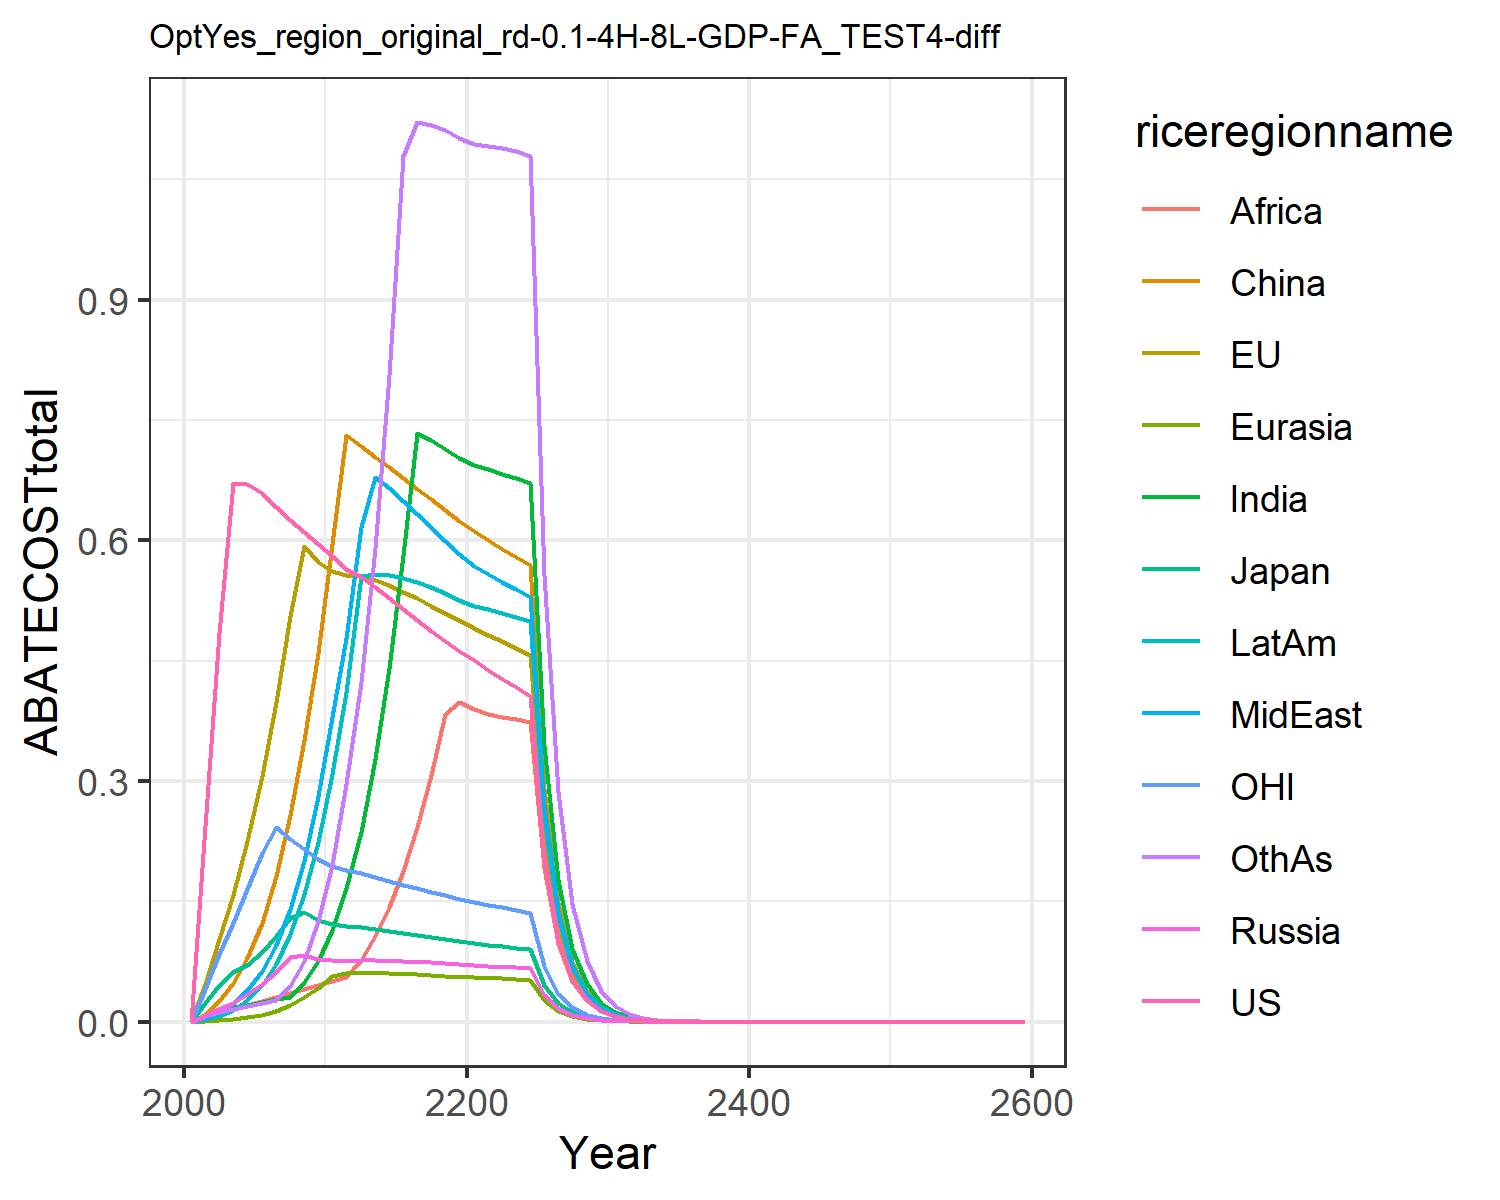

The file beside this chart, header and first rows:
0.0, 0.0, 0.0, 0.0, 0.0, 0.0, 0.0, 0.0, 0.0, 0.0, 0.0, 0.0
0.244, 0.04674, 0.02344, 0.00701, 0.0009619, 0.009129, 0.007641, 0.003813, 0.005771, 0.003764, 0.04066, 0.006592
0.4848, 0.1031, 0.04542, 0.0156, 0.001628, 0.0257, 0.01417, 0.01122, 0.01163, 0.007176, 0.08449, 0.01242
0.6714, 0.158, 0.06145, 0.0238, 0.00296, 0.04784, 0.01786, 0.02209, 0.016, 0.01482, 0.1228, 0.01603
0.6705, 0.2259, 0.07108, 0.03398, 0.005302, 0.0799, 0.02144, 0.03942, 0.02088, 0.02733, 0.1654, 0.01968
0.6592, 0.3061, 0.08658, 0.04673, 0.008819, 0.1231, 0.02486, 0.0636, 0.02577, 0.04584, 0.2109, 0.02327
0.6421, 0.3989, 0.1068, 0.06241, 0.01391, 0.1818, 0.02812, 0.09621, 0.03047, 0.07239, 0.243, 0.02678
0.6256, 0.5062, 0.1287, 0.08075, 0.02094, 0.2575, 0.03122, 0.1406, 0.03537, 0.1094, 0.2283, 0.04428
0.6102, 0.5934, 0.1362, 0.08314, 0.03024, 0.3515, 0.04903, 0.2001, 0.04063, 0.1593, 0.2149, 0.07594
0.596, 0.5736, 0.1273, 0.07862, 0.04178, 0.4594, 0.07625, 0.2819, 0.04627, 0.2245, 0.2025, 0.125
0.5811, 0.562, 0.1219, 0.07643, 0.05725, 0.5959, 0.1144, 0.3805, 0.05126, 0.3093, 0.194, 0.1952
0.5644, 0.5572, 0.1192, 0.07628, 0.06079, 0.731, 0.1662, 0.4782, 0.05574, 0.4116, 0.1887, 0.2966
0.5548, 0.556, 0.1178, 0.07664, 0.06088, 0.7172, 0.2369, 0.6161, 0.07721, 0.5562, 0.185, 0.4233
0.5421, 0.5511, 0.1157, 0.07649, 0.06066, 0.7041, 0.3274, 0.6795, 0.1064, 0.5581, 0.1805, 0.5909
0.5281, 0.5443, 0.1132, 0.07606, 0.06021, 0.6911, 0.4414, 0.6652, 0.1431, 0.5569, 0.1758, 0.8066
0.5141, 0.5363, 0.1106, 0.07544, 0.05962, 0.6779, 0.5822, 0.6496, 0.1883, 0.5536, 0.171, 1.079
0.5003, 0.5277, 0.108, 0.0747, 0.05891, 0.6646, 0.7335, 0.6334, 0.243, 0.5485, 0.1664, 1.121
0.4871, 0.5187, 0.1055, 0.07389, 0.05811, 0.6511, 0.7248, 0.6166, 0.3079, 0.542, 0.1619, 1.118
0.4744, 0.5095, 0.103, 0.07302, 0.05724, 0.6376, 0.7145, 0.5996, 0.3838, 0.5343, 0.1576, 1.111
0.4624, 0.5002, 0.1006, 0.07212, 0.05632, 0.624, 0.7028, 0.5825, 0.3989, 0.5257, 0.1535, 1.102
0.4505, 0.4913, 0.09826, 0.07111, 0.05546, 0.6116, 0.6939, 0.5685, 0.3904, 0.5187, 0.1496, 1.095
0.4388, 0.4827, 0.09609, 0.06999, 0.05469, 0.6005, 0.6886, 0.558, 0.384, 0.514, 0.1459, 1.092
0.4276, 0.4742, 0.094, 0.06884, 0.05393, 0.5899, 0.6834, 0.5482, 0.3804, 0.5093, 0.1424, 1.089
0.4168, 0.4659, 0.09199, 0.06769, 0.05316, 0.5795, 0.6779, 0.5389, 0.3771, 0.5045, 0.1391, 1.085
0.4066, 0.4578, 0.09006, 0.06653, 0.05239, 0.5693, 0.672, 0.5298, 0.3739, 0.4995, 0.1359, 1.08
0.2058, 0.2333, 0.04576, 0.03393, 0.02678, 0.2902, 0.3453, 0.2702, 0.1922, 0.2564, 0.06892, 0.5566
0.1042, 0.1189, 0.02326, 0.01729, 0.01368, 0.1479, 0.1773, 0.1378, 0.09869, 0.1315, 0.03496, 0.2866
0.0528, 0.06058, 0.01182, 0.00881, 0.006981, 0.07531, 0.09089, 0.0702, 0.05061, 0.06741, 0.01774, 0.1473
0.02674, 0.03084, 0.006003, 0.004486, 0.00356, 0.03834, 0.04655, 0.03575, 0.02593, 0.03449, 0.008998, 0.07564
0.01355, 0.0157, 0.00305, 0.002283, 0.001815, 0.01951, 0.02381, 0.01819, 0.01327, 0.01764, 0.004564, 0.03877
0.00685, 0.007971, 0.001546, 0.001159, 0.0009227, 0.009899, 0.01214, 0.009239, 0.006768, 0.008993, 0.00231, 0.01981
0.003457, 0.004035, 0.0007811, 0.0005869, 0.0004679, 0.005007, 0.006177, 0.004681, 0.003443, 0.00457, 0.001166, 0.01009
0.001743, 0.00204, 0.0003944, 0.0002969, 0.000237, 0.00253, 0.003137, 0.002369, 0.001749, 0.002319, 0.0005883, 0.005134
0.000879, 0.001031, 0.0001991, 0.0001501, 0.00012, 0.001278, 0.001592, 0.001198, 0.0008875, 0.001176, 0.0002967, 0.002608
0.0004432, 0.0005207, 0.0001005, 7.587302263203784e-5, 6.068600945884111e-5, 0.0006449, 0.0008072, 0.0006059, 0.00045, 0.0005958, 0.0001496, 0.001324
0.0002234, 0.0002629, 5.068043329068233e-5, 3.8331765199546355e-5, 3.0689367131108165e-5, 0.0003254, 0.000409, 0.0003062, 0.000228, 0.0003017, 7.538488090602663e-5, 0.0006714
0.0001126, 0.0001327, 2.5564838758131104e-5, 1.9360912395538836e-5, 1.5518097681133828e-5, 0.0001642, 0.0002071, 0.0001547, 0.0001155, 0.0001527, 3.7995950075177023e-5, 0.0003403
5.6761185942008096e-5, 6.699776119504238e-5, 1.2894494166552863e-5, 9.778882549422003e-6, 7.841520952474574e-6, 8.27961922352339e-5, 0.0001048, 7.81497926749525e-5, 5.8444020625972384e-5, 7.725250127111416e-5, 1.9149939775999647e-5, 0.0001724
2.861103357165076e-5, 3.380961833693868e-5, 6.50328613707727e-6, 4.936702082703428e-6, 3.964356774150527e-6, 4.1756963620053134e-5, 5.3044068551559925e-5, 3.9467387465552597e-5, 2.9569315455713913e-5, 3.906826156877362e-5, 9.651197983417436e-6, 8.726595952847284e-5
1.442159326791297e-5, 1.7059082578951276e-5, 3.279700941844677e-6, 2.4941098193739093e-6, 2.0024519265107945e-6, 2.1055364312709748e-5, 2.6831572682261003e-5, 1.9927575700081557e-5, 1.4952919978085123e-5, 1.9752514115987663e-5, 4.863875503434437e-6, 4.4159104421965014e-5
7.269280792866982e-6, 8.606248616764244e-6, 1.6539110937124414e-6, 1.2577262965197895e-6, 1.0140485134173967e-6, 1.0615591637832744e-5, 1.3563214453466899e-5, 1.005962032350243e-5, 7.563263720570096e-6, 9.98785846893811e-6, 2.451168730148145e-6, 2.2336967302411643e-5
3.6641094155116186e-6, 4.341311050547524e-6, 8.340061951414865e-7, 4.420350053045604e-6, 3.5529669396436368e-6, 3.725784383515176e-5, 4.7742792098487724e-5, 3.536083147011871e-5, 2.6599236782060763e-5, 3.5125643213040264e-5, 1.235249732118331e-6, 7.864443819646407e-5
1.8469033623779958e-6, 2.1896855032365124e-6, 4.205403050045588e-7, 2.230520971197595e-6, 1.7936436687269244e-6, 1.8778658224043622e-5, 2.4123921124083204e-5, 1.7845274753370144e-5, 1.3437512210983948e-5, 1.7743681808785888e-5, 6.224836176562251e-7, 3.97484842475946e-5
9.30933312842921e-7, 1.1043349968314834e-6, 2.1204544117955545e-7, 1.1254064107723655e-6, 9.053470031136733e-7, 9.463851932704862e-6, 1.2186491380757325e-5, 9.004646301188666e-6, 6.786582019474431e-6, 8.961262009402858e-6, 3.1368468182730023e-7, 2.0083325755901343e-5
4.692361226309157e-7, 5.569061697650328e-7, 1.0691401563957318e-7, 5.67767114034288e-7, 4.569136813603438e-7, 4.7690497730610715e-6, 6.1547549316793e-6, 4.5431611535896255e-6, 3.4267093703659475e-6, 4.524907326478628e-6, 1.5807069291683128e-7, 1.0144401641700743e-5
2.3651712458896377e-7, 2.808204773751394e-7, 5.3904620659580946e-8, 2.8641302542232194e-7, 2.3056804341624912e-7, 2.403033889736486e-6, 3.107804325236813e-6, 2.2919363864254084e-6, 1.7298467925258021e-6, 2.2844068814284635e-6, 7.965305551263679e-8, 5.122770433082266e-6
1.192152678836597e-7, 1.4159377923506078e-7, 2.7177164114317408e-8, 1.444709415832331e-7, 1.1633624248616524e-7, 1.2107522549669287e-6, 1.5689748318407012e-6, 1.1561236978642789e-6, 8.730747898332399e-7, 1.1531023466785736e-6, 4.013718434820426e-8, 2.5863169292948234e-6
6.008958204655868e-8, 7.138895716128555e-8, 1.3701562903299477e-8, 7.286796488968306e-8, 5.8693030490320584e-8, 6.099875126069122e-7, 7.91963999727305e-7, 5.831326313475644e-7, 4.405721343954189e-7, 5.819685632992139e-7, 2.0224838729364168e-8, 1.30546929098984e-6
3.028756891707705e-8, 3.599083395979513e-8, 6.907563121242862e-9, 3.6750569135896485e-8, 2.9608594696942885e-8, 3.0729784113068634e-7, 3.996953044964751e-7, 2.9410017078891024e-7, 2.2228588492632096e-7, 2.936800679939901e-7, 1.0191010242385974e-8, 6.588224350966387e-7
1.526607938745617e-8, 1.8143835391315395e-8, 3.4823247779279976e-9, 1.8533840230653975e-8, 1.4935253445333007e-8, 1.5480086133333611e-7, 2.0169405896016593e-7, 1.4831714367896968e-7, 1.1213541912882655e-7, 1.4818291005097406e-7, 5.135038552108509e-9, 3.3242584593028176e-7
7.694642624587446e-9, 9.146284239310611e-9, 1.755513400812752e-9, 9.346371974820249e-9, 7.533110935297378e-9, 7.797667337022595e-8, 1.0176614387980996e-7, 7.479258116349982e-8, 5.656084868419427e-8, 7.476104609435136e-8, 2.5874070666103365e-9, 1.6770769174710844e-7
3.878351947663829e-9, 4.610421188009142e-9, 8.849734375591594e-10, 4.713018819990467e-9, 3.799322812325921e-9, 3.9276742978082734e-8, 5.1341060108809484e-8, 3.771372691773303e-8, 2.8525727420052465e-8, 3.771469973042727e-8, 1.3037089971136597e-9, 8.459591614438965e-8
1.9548066824240853e-9, 2.3239059672267237e-9, 4.4611643261219716e-10, 2.3764885133191587e-9, 1.9160679350799673e-9, 1.9782785636505615e-8, 2.589895827756002e-8, 1.9015886003096732e-8, 1.4385011926745972e-8, 1.902426907614645e-8, 6.568885253593316e-10, 4.2666776109450046e-8
9.85276831991342e-10, 1.1713322744693111e-9, 2.2488409435227397e-10, 1.1982694444357877e-9, 9.662533933342725e-10, 9.963736969876087e-9, 1.3063510885153843e-8, 9.587647406929307e-9, 7.253388019705001e-9, 9.595574207947892e-9, 3.309771760334294e-10, 2.1516890394165328e-8
4.9660446653484e-10, 5.903732960419312e-10, 1.1336066341505582e-10, 6.04167131198813e-10, 4.872466798843602e-10, 5.018123655200562e-9, 6.588726393330977e-9, 4.833791421422965e-9, 3.6570663602470433e-9, 4.839526754243005e-9, 1.6676311932213463e-10, 1.0849835631474332e-8
2.5030003657390416e-10, 2.97549779551704e-10, 5.7142558214810035e-11, 3.0461060764967607e-10, 2.4568948044704037e-10, 2.5272376718727504e-9, 3.3228474955652502e-9, 2.4369461032080247e-9, 1.8436975638282418e-9, 2.440656840519157e-9, 8.402292406884528e-11, 5.4704751395201705e-9
1.261563746662079e-10, 1.4996160168740462e-10, 2.8803889789961543e-11, 1.5357467720377232e-10, 1.2388135463117185e-10, 1.2727339840044938e-9, 1.6756751054566837e-9, 1.2285355825494647e-9, 9.294258352969794e-10, 1.230793304351472e-9, 4.233422385846099e-11, 2.7579667649187797e-9
6.358512699590884e-11, 7.557690222637809e-11, 1.4519017295889368e-11, 7.742515383739999e-11, 6.246097442889276e-11, 6.409396081086519e-10, 8.449723464250663e-10, 6.193196114993903e-10, 4.685015172281475e-10, 6.206410933859891e-10, 2.1329547520328474e-11, 1.3903321807823548e-9
3.204793164810666e-11, 3.808795487134644e-11, 7.318437190598223e-12, 3.903314338346968e-11, 3.149173184875821e-11, 3.22764293092071e-10, 4.260602054900776e-10, 3.1219686983518895e-10, 2.3614630766259884e-10, 3.129501168393012e-10, 1.074652619889653e-11, 7.008366876858291e-10
1.615260806929708e-11, 1.9194493352563237e-11, 3.688883276075465e-12, 1.9677728604987e-11, 1.5877083275694995e-11, 1.6253378649716184e-10, 2.1482139445416877e-10, 1.5737295153364076e-10, 1.1902210988170313e-10, 1.5779414222761542e-10, 5.414410225357328e-12, 3.532536213338907e-10
